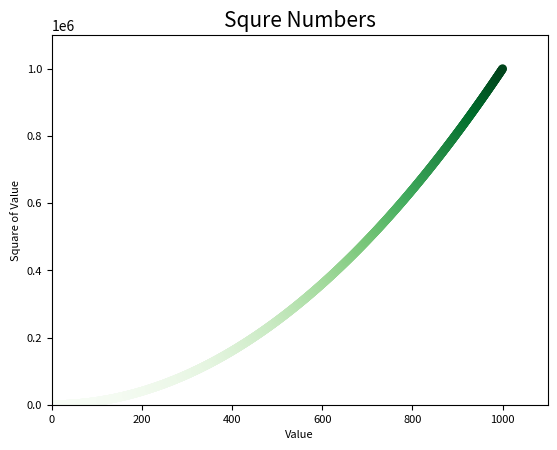

Here is the Python script that generated this plot:
import matplotlib.pyplot as plt

# x_values = [1, 2, 3, 4, 5]
# y_values = [1, 4, 9, 16, 25]

x_values = list(range(1001))
y_values = [x**2 for x in x_values]

# plt.scatter(x_values, y_values, c = (0, 0, 0.5), edgecolor = 'none', s = 5)
plt.scatter(x_values, y_values, c = y_values, cmap = plt.cm.Greens, edgecolor = 'none', s = 40)

# set chart title and label axes.
plt.title("Squre Numbers", fontsize = 15)
plt.xlabel("Value", fontsize = 8)
plt.ylabel("Square of Value", fontsize = 8)

# Set size of tick labels.
plt.tick_params(axis = 'both', labelsize = 8)

# Set the range for each axis
plt.axis([0, 1100, 0, 1100000])

plt.savefig('scatter_plot.png', bbox_inches = 'tight')
